Run: headless pygame with SDL's dummy video driver; simulated clock (each Clock.tick advances the game by its frame time, no real sleeping); random seed 0; keys injected as events and as key.get_pressed() state; mouse plan: one left click at the window centre at the start of phase 2, then a move to the lower-right quarter at the start of phase 3.
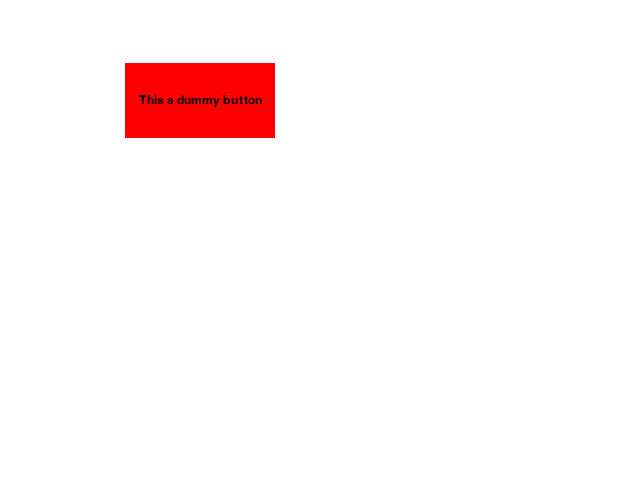
Frame 1 of 4 · flips 1–60 · no input
Frame 2 of 4 · flips 61–180 · clicked the window centre · tapped SPACE, RETURN · held RIGHT (→), D · screen unchanged from frame 1, image omitted
Frame 3 of 4 · flips 181–300 · moved the mouse to the lower-right quarter · held DOWN (↓), S · screen unchanged from frame 2, image omitted
Frame 4 of 4 · flips 301–420 · held LEFT (←), A, UP (↑), W · screen unchanged from frame 3, image omitted

The pygame program that drew these frames:

import pygame as pg

pg.init()

largeFont = pg.font.SysFont('calibri', 42)
smallFont = pg.font.SysFont('calibri', 32)
tinyFont = pg.font.SysFont('calibri', 18)

WHITE = (255, 255, 255)
BLACK = (0, 0, 0)
RED = (255, 0, 0)
LIGHTRED = (255, 128, 128)
GREEN = (0, 255, 0)
LIGHTGREEN = (128, 255, 128)
BGCOLOR = (0, 0, 128)
LIGHTGREY = (200, 200, 200)
DARKGREEN = (0, 128, 0)
DARKRED = (128, 0, 0)
YELLOW = (255, 255, 0)
BLUE = (0, 0, 255)
PURPLE = (128, 0, 128)

def euclidDis(p1, p2):
    #Finner avstanden mellom to punkt i 2d rom ved hjelp av pytagoras
    return ((p1[0]-p2[0])**2 + (p1[1]-p2[1])**2)**(1/2)

class Button():
    def __init__(self, shape, func, textBox = None, params=[]):
        self.func, self.params = func, params
        self.textBox = textBox
        self.shape = shape
        self.isactive = True
        try:
            if not self.shape.isshape:
                raise Exception('Not a valid shape object')
        except:
            raise Exception('Not a valid shape object')

    def collide(self, point):
        if self.isactive:
            if self.shape.collide(point):
                self.func(self.params)

    def draw(self):
        if self.isactive:
            self.shape.draw()
            if self.textBox != None:
                self.textBox.draw()

class Selector():
    def __init__(self, buttons, selectorColor=WHITE, startSelected=0):
        self.buttons = buttons
        self.selectorColor = selectorColor
        self.selected = startSelected
        self.isactive = True

    def getOutput(self):
        return self.selected

    def draw(self):
        if self.isactive:
            #Draw the outline (a bit convoluted)
            self.buttons[self.selected].shape.centerx -= 2
            self.buttons[self.selected].shape.centery -= 2
            self.buttons[self.selected].shape.update()
            orgColor = self.buttons[self.selected].shape.color
            self.buttons[self.selected].shape.color = self.selectorColor
            self.buttons[self.selected].shape.color = orgColor
            self.buttons[self.selected].shape.draw()
            self.buttons[self.selected].shape.centerx += 2
            self.buttons[self.selected].shape.centery += 2
            self.buttons[self.selected].shape.update()

            #Draw the buttons
            [button.draw() for button in self.buttons]

    def collide(self, point):
        if self.isactive:
            for i, button in enumerate(self.buttons):
                if button.shape.collide(point):
                    self.selected = i

class GUICircle():
    def __init__(self, center, radius, color, surface=None):
        self.center, self.radius, self.color, self.surface = center, radius, color ,surface
        self.isshape = True
        self.isactive = True

    def collide(self, point):
        if self.isactive:
            return euclidDis(point, self.center) <= self.radius
        return False

    def draw(self):
        if self.isactive:
            pg.draw.circle(self.surface, self.color, self.center, self.radius)

    def update(self):
        pass

class GUIRect():
    def __init__(self, center, size, color, surface=None, topleft=False):
        self.center, self.size, self.color, self.surface = center, size, color, surface
        self.topleft = topleft
        self.rect = pg.Rect(0, 0, self.size[0], self.size[1])
        if not topleft:
            self.rect.center = center[0], center[1]
        else:
            self.rect.topleft = center[0], center[1]

        self.isshape = True
        self.isactive = True

    def collide(self, point):
        if self.isactive:
            newRect = pg.Rect(point[0], point[1], 1, 1)
            return bool(newRect.colliderect(self.rect))
        return False

    def draw(self):
        if self.isactive:
            pg.draw.rect(self.surface, self.color, self.rect)

    def update(self):
        self.rect = pg.Rect(0, 0, self.size[0], self.size[1])
        if not self.topleft:
            self.rect.center = self.center[0], self.center[1]
        else:
            self.rect.topleft = self.center[0], self.center[1]

class Bar():
    def __init__(self, center, size, color, surface=None, topleft=False, borderColor=BLACK):
        ##Automatically change direction of bar based on longest dimension
        self.center, self.size, self.color, self.surface, self.borderColor = center, size, color, surface, borderColor
        self.topleft = topleft
        self.rect = pg.Rect(0, 0, self.size[0], self.size[1])
        if not topleft:
            self.rect.center = center[0], center[1]
        else:
            self.rect.topleft = center[0], center[1]

        self.isactive = True
        self.fill = 1

    def collide(self, point):
        pass

    def draw(self):
        if self.isactive:
            pg.draw.rect(self.surface, self.color, self.rect)

            # Horisontal lines
            self.rect.width = self.size[0]
            self.rect.height = 2
            pg.draw.rect(self.surface, self.borderColor, self.rect)
            self.rect.top += self.size[1]
            pg.draw.rect(self.surface, self.borderColor, self.rect)
            self.update()  # Reset the rect for more mutilation

            # Vertical lines
            self.rect.width = 2
            pg.draw.rect(self.surface, self.borderColor, self.rect)
            self.rect.left += self.size[0]
            self.rect.height += 2
            pg.draw.rect(self.surface, self.borderColor, self.rect)

            self.update() #Make sure the rect is in good condition after we are done

    def setFill(self, fill):
        self.fill = fill
        self.update()

    def update(self):
        self.rect = pg.Rect(0, 0, self.size[0], self.size[1])
        if not self.topleft:
            self.rect.center = self.center[0], self.center[1]
        else:
            self.rect.topleft = self.center[0], self.center[1]

        self.rect.width *= self.fill

class Slider():
    def __init__(self, center, size, color, surface=None, topleft=False, borderColor=BLACK, sliderColor=BLACK):
        ##Automatically change direction of bar based on longest dimension
        self.center, self.size, self.color, self.surface, self.borderColor = center, size, color, surface, borderColor
        self.sliderColor = sliderColor
        self.topleft = topleft
        self.rect = pg.Rect(0, 0, self.size[0], self.size[1])
        if not topleft:
            self.rect.center = center[0], center[1]
        else:
            self.rect.topleft = center[0], center[1]

        self.isactive = True
        self.fill = 1

    def collide(self, point):
        if not self.isactive:
            return False

        rect = pg.Rect(0, 0, self.size[0], self.size[1])
        if not self.topleft:
            rect.center = self.center[0], self.center[1]
        else:
            rect.topleft = self.center[0], self.center[1]

        newRect = pg.Rect(point[0], point[1], 1, 1)
        if rect.colliderect(newRect):
            self.setFill((point[0]-rect.top-12)/self.size[0])

    def draw(self):
        if self.isactive:
            pg.draw.rect(self.surface, self.color, self.rect)

            #Horisontal lines
            self.rect.width = self.size[0]
            self.rect.height = 2
            pg.draw.rect(self.surface, self.borderColor, self.rect)
            self.rect.top += self.size[1]
            pg.draw.rect(self.surface, self.borderColor, self.rect)
            self.update() #Reset the rect for more mutilation


            #Vertical lines
            self.rect.width = 2
            pg.draw.rect(self.surface, self.borderColor, self.rect)
            self.rect.left += self.size[0]
            self.rect.height += 2
            pg.draw.rect(self.surface, self.borderColor, self.rect)
            self.rect.left += (self.size[0]*self.fill) - (self.size[0])

            #Making the slider
            self.rect.width = 6
            self.rect.height += 6
            self.rect.top -= 3
            pg.draw.rect(self.surface, self.borderColor, self.rect)

            self.update() #Make sure the rect is in good condition after we are done

    def setFill(self, fill):
        self.fill = fill
        self.update()

    def update(self):
        self.rect = pg.Rect(0, 0, self.size[0], self.size[1])
        if not self.topleft:
            self.rect.center = self.center[0], self.center[1]
        else:
            self.rect.topleft = self.center[0], self.center[1]

        self.rect.width *= self.fill

class TextBox():
    def __init__(self, center, color, text, surface=None, font=largeFont, maxWidth=float('inf'), lineDis=1):
        self.center, self.color, self.text, self.font = center, color, text, font
        self.maxWidth = maxWidth
        self.surface = surface
        self.lineDis = lineDis*self.font.size(self.text)[1]
        self.getDescs()
        self.isactive = True

    def draw(self):
        if self.isactive:
            for i, desc in enumerate(self.descs):
                rect = desc.get_rect()
                rect.center = self.center[0], self.center[1]+i*self.lineDis
                self.surface.blit(desc, rect)

    def newText(self, text, color=None):
        self.text = text
        if color == None:
            color = self.color
        self.color = color
        self.getDescs()

    def getWordLen(self, word):
        return self.font.size(word)[0]

    def getDescs(self):
        words = [word for word in self.text.split(' ') if word != '']
        wordLens = [self.getWordLen(word) for word in words]
        self.descs = []
        newLine = 0
        for i, word in enumerate(words):
            if sum(wordLens[newLine:i+1]) >= self.maxWidth:
                self.descs += [self.font.render(' '.join(words[newLine:i]), True, self.color)]
                newLine = i
            elif word == '\\n':
                self.descs += [self.font.render(' '.join(words[newLine:i]), True, self.color)]
                newLine = i+1

        remaining = [word for word in words[newLine:i+1] if word != '\\n']
        self.descs += [self.font.render(' '.join(remaining), True, self.color)]

class Layout():
    def __init__(self, buttons=[], textBoxes=[], shapes=[], selectors=[], bars=[]):
        self.buttons = buttons
        self.textBoxes = textBoxes
        self.shapes = shapes
        self.selectors = selectors
        self.bars = bars

    def draw(self):
        if self.checkSurface():
            [button.draw() for button in self.buttons]
            [text.draw() for text in self.textBoxes]
            [shape.draw() for shape in self.shapes]
            [selector.draw() for selector in self.selectors]
            [bar.draw() for bar in self.bars]
        else:
            raise Exception('Some elements have undeffined surfaces. Set a surface for all elements in this layout by using the setSurface(surface) method of the layout object')

    def collide(self, pos):
        [button.collide(pos) for button in self.buttons]
        [selector.collide(pos) for selector in self.selectors]
        [bar.collide(pos) for bar in self.bars]

    def addBar(self, bar):
        self.bars += [bar]

    def addButton(self, button):
        self.buttons += [button]

    def addTextBox(self, textBox):
        self.textBoxes += [textBox]

    def addShape(self, shape):
        self.textBoxes += [shape]

    def addSelector(self, selector):
        self.selectors += [selector]

    def setSurface(self, surface):
        for textBox in self.textBoxes:
            textBox.surface = surface

        for button in self.buttons:
            button.shape.surface = surface
            if button.textBox != None:
                button.textBox.surface = surface

        for shape in self.shapes:
            shape.surface = surface

        for selector in self.selectors:
            for button in selector.buttons:
                button.shape.surface = surface

        for bar in self.bars:
            bar.surface = surface

    def checkSurface(self):
        #Checks if all contents have a defined surface
        for textBox in self.textBoxes:
            if textBox.surface == None:
                return False

        for button in self.buttons:
            if button.shape.surface == None:
                return False
            if button.textBox != None:
                if button.textBox.surface == None:
                    return False

        for shape in self.shapes:
            if shape.surface == None:
                return False

        for selector in self.selectors:
            for button in selector.buttons:
                if button.shape.surface == None:
                    return False

        for bar in self.bars:
            if bar.surface == None:
                return False

        return True


from pygame.locals import *
import sys

def myFunc(_):
    print('This is a dummy function!')

WS = pg.display.set_mode((640, 480))

layouts = [Layout()]

rect = GUIRect((200, 100), (150, 75), RED)
layouts[0].addButton(Button(rect, myFunc, textBox=TextBox((200, 100), BLACK, 'This a dummy button', font=tinyFont)))

currentLayout = 0

[layout.setSurface(WS) for layout in layouts]


while True:
    for event in pg.event.get():
        if event.type == QUIT:
            pg.quit()
            sys.exit()

        if event.type == MOUSEBUTTONDOWN:
            x, y = pg.mouse.get_pos()
            layouts[currentLayout].collide((x, y))

    WS.fill(WHITE)
    layouts[currentLayout].draw()
    pg.display.update()
